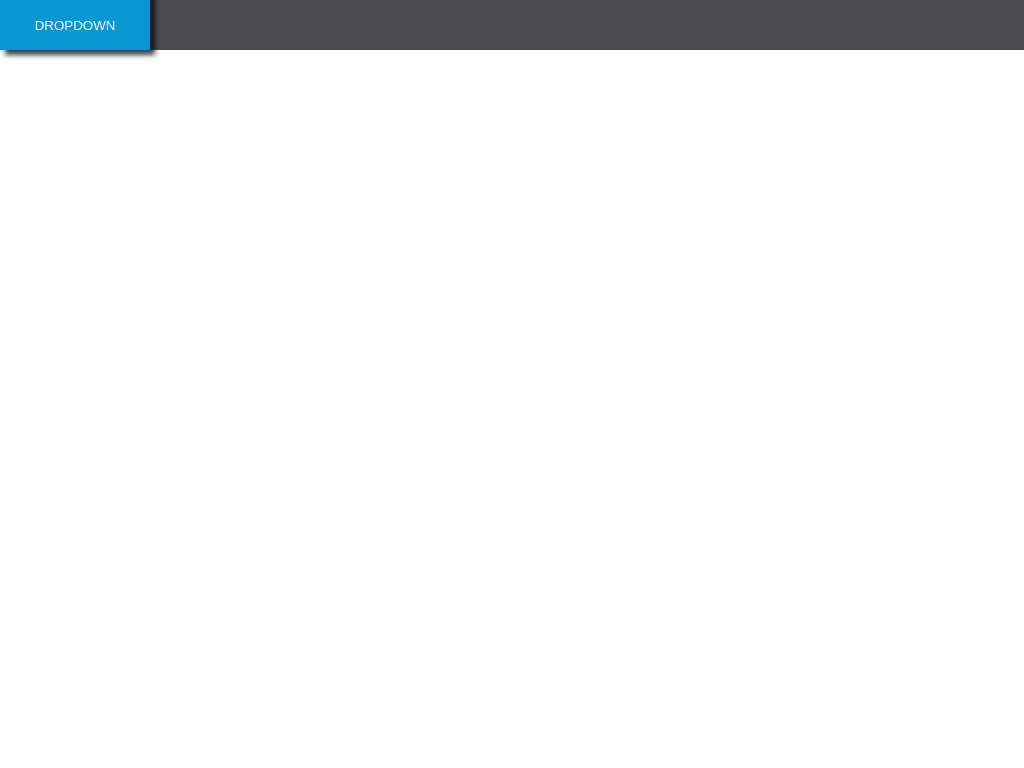

Write the HTML and CSS that draws this image.

<!-- file: index.html -->
<!DOCTYPE html>
<html lang="en">
<head>
    <meta charset="UTF-8">
    <meta name="viewport" content="width=device-width, initial-scale=1.0">
    <meta http-equiv="X-UA-Compatible" content="ie=edge">
    <link rel="stylesheet" href="main.css" type="text/css" />
    <title>Document</title>
</head>
<body>
  <nav class="navDefault">
      <div class="dropdown"><button>Dropdown</button>
          <ul class="dropdownMenu">
              <li class="dropdownItem"><a href="#" class="dropdownLink">Link</a></li>
              <li class="dropdownItem"><a href="#" class="dropdownLink">Link</a></li>
              <li class="dropdownItem"><a href="#" class="dropdownLink">Link</a></li>
              <li class="dropdownItem"><a href="#" class="dropdownLink">Link</a></li>
          </ul>
      </div>
  </nav>  
</body>
</html>

/* file: main.css */
.navDefault {
    position: fixed;
    top:0;
    left: 0;
    right: 0;
    background-color: #4a4a4f;
}

button {
    border: none;
    
    background-color: #0997d3;
    width: 150px;
    height: 50px;
    color: #fff;
    text-transform: uppercase;
    cursor: pointer;
}

.dropdownMenu {
    list-style: none;
    margin: 0;
    padding: 0;
    
    position: absolute;
    left: 0;
    right: 0;
    top: 50px;
    z-index: -1;
    width: 150px;
    text-align: center;
    box-shadow: 5px 5px 5px 0px rgba(0,0,0,0.75);
    transform: translateY(-100%);
    transition: transform .5s ease-in-out;
    
}

.dropdownLink {
    text-decoration: none;
    display: block;
    background-color: #f9f9f9;
    color: #4a4a4f;
    padding: 10px 5px;
    transition: background-color .5s ease-in-out, color .5s ease-in-out;
    
    
}

.dropdownLink:hover {
    color: #fff;
    background-color: #a0a0a3;
}

.dropdown {
    width: 150px;
    position: relative;
}

.dropdown:hover button {
    background-color: #018ec5;
}

.dropdown:hover .dropdownMenu {
    transform: translateY(0);
}